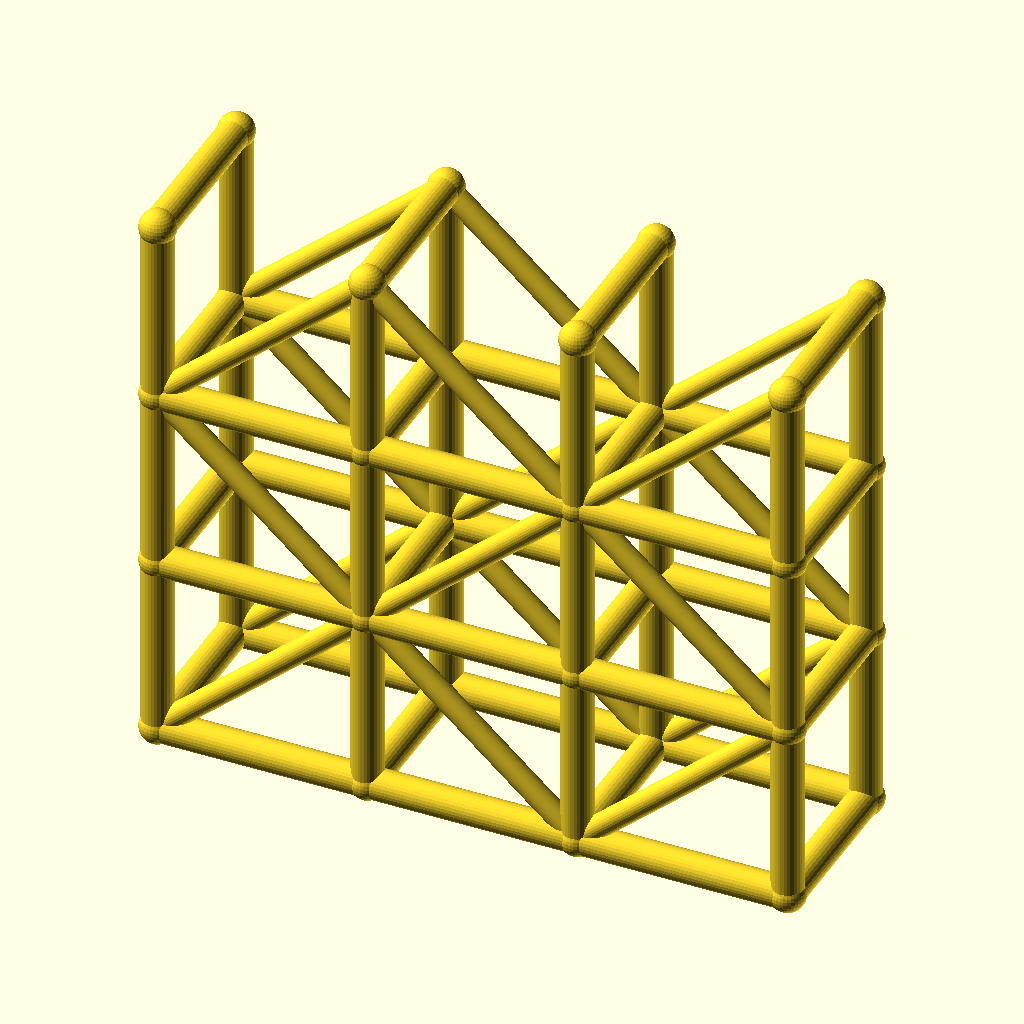
Cell 1: rendered with the file's own defaults.
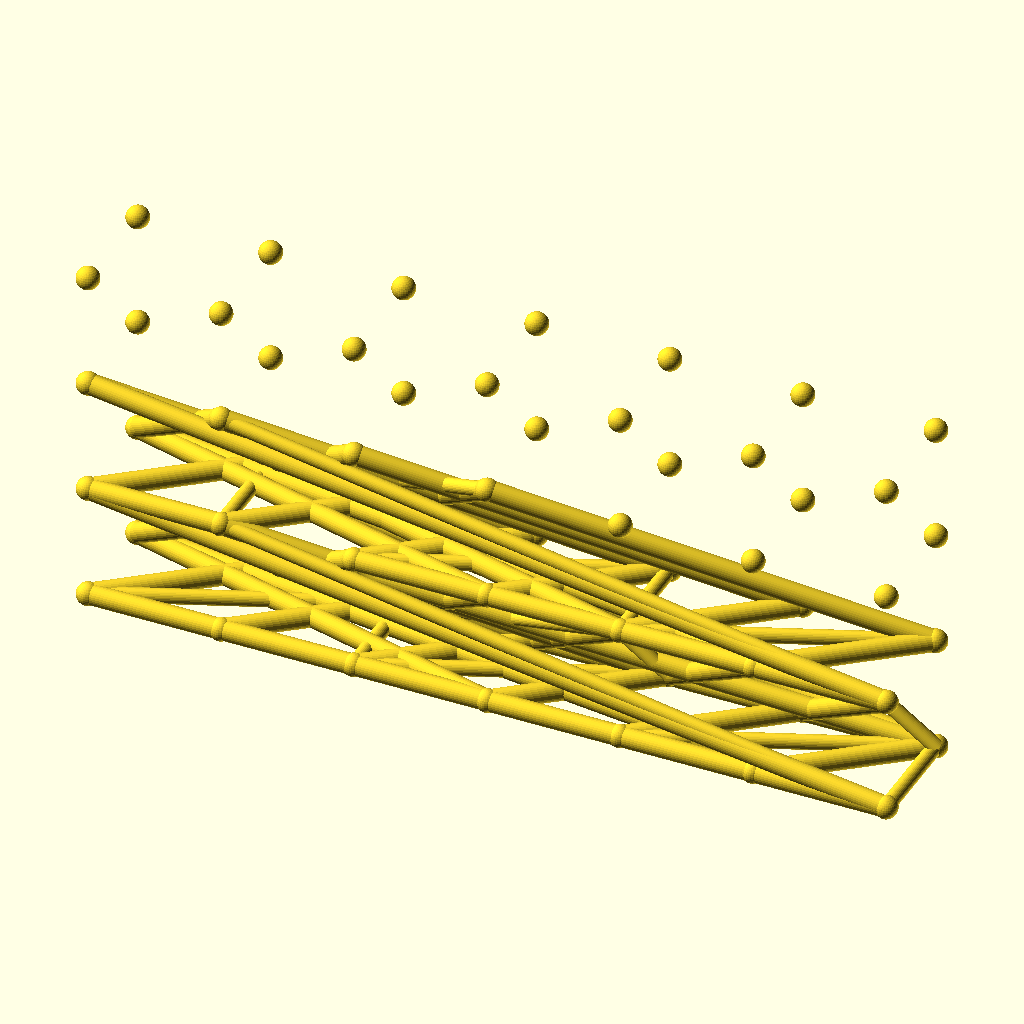
Cell 2: spans = 6 (everything else at default).
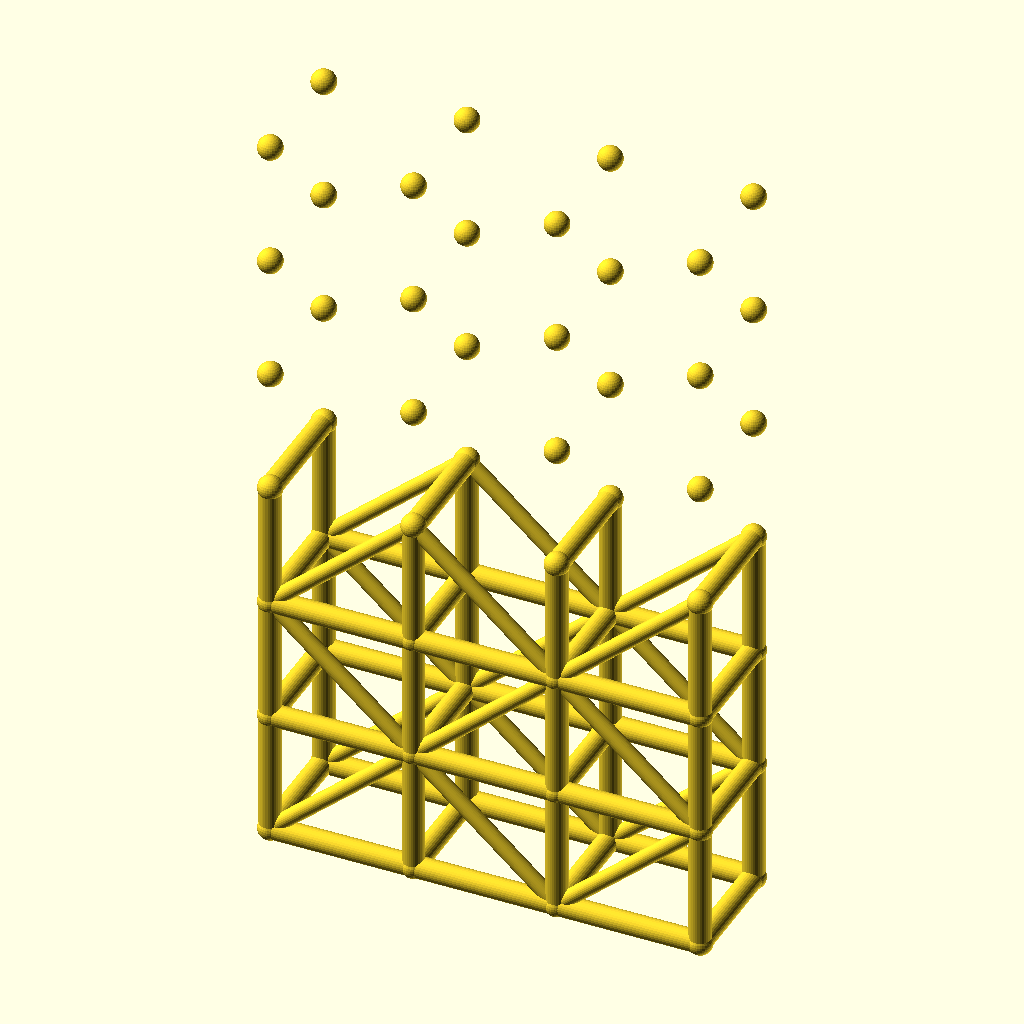
Cell 3: levels = 6 (everything else at default).
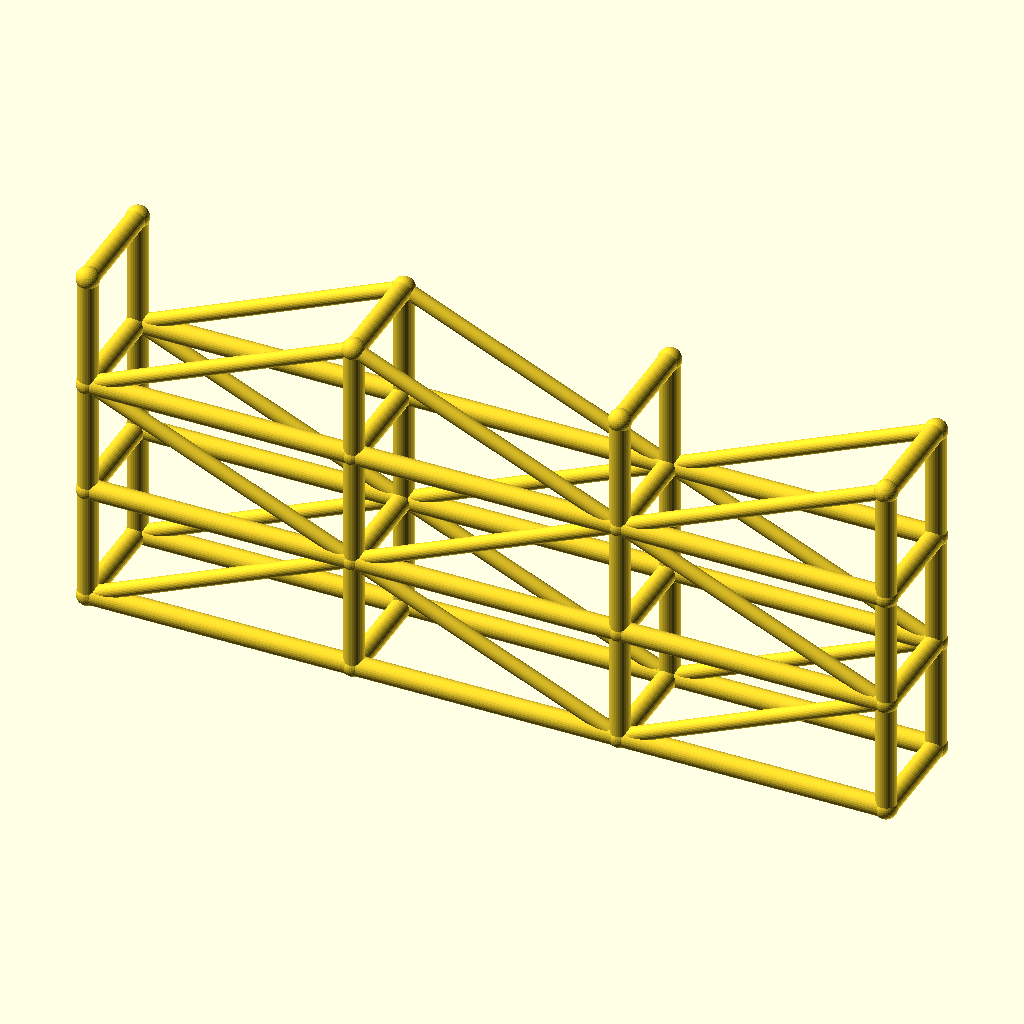
Cell 4 — bay_l set to 80, the other parameters unchanged.
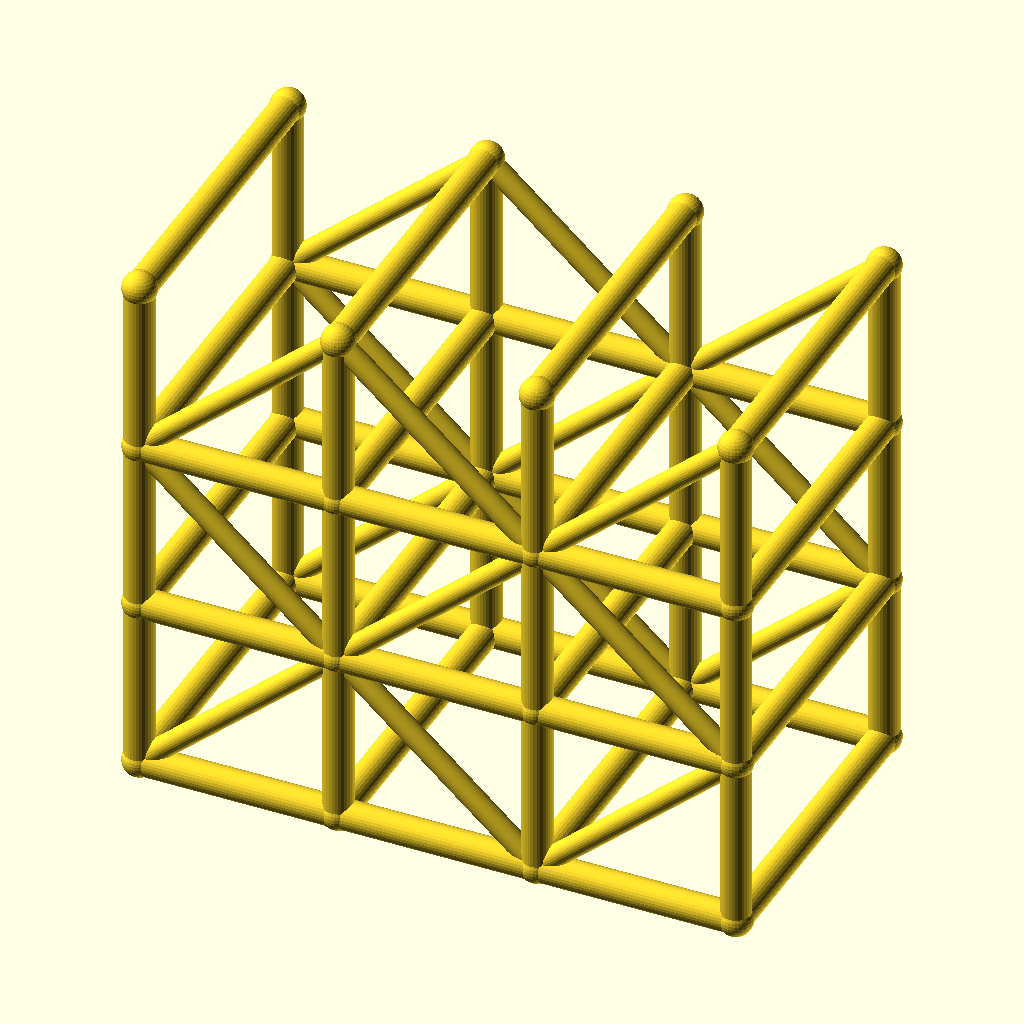
Cell 5: the same model with tower_w = 64.
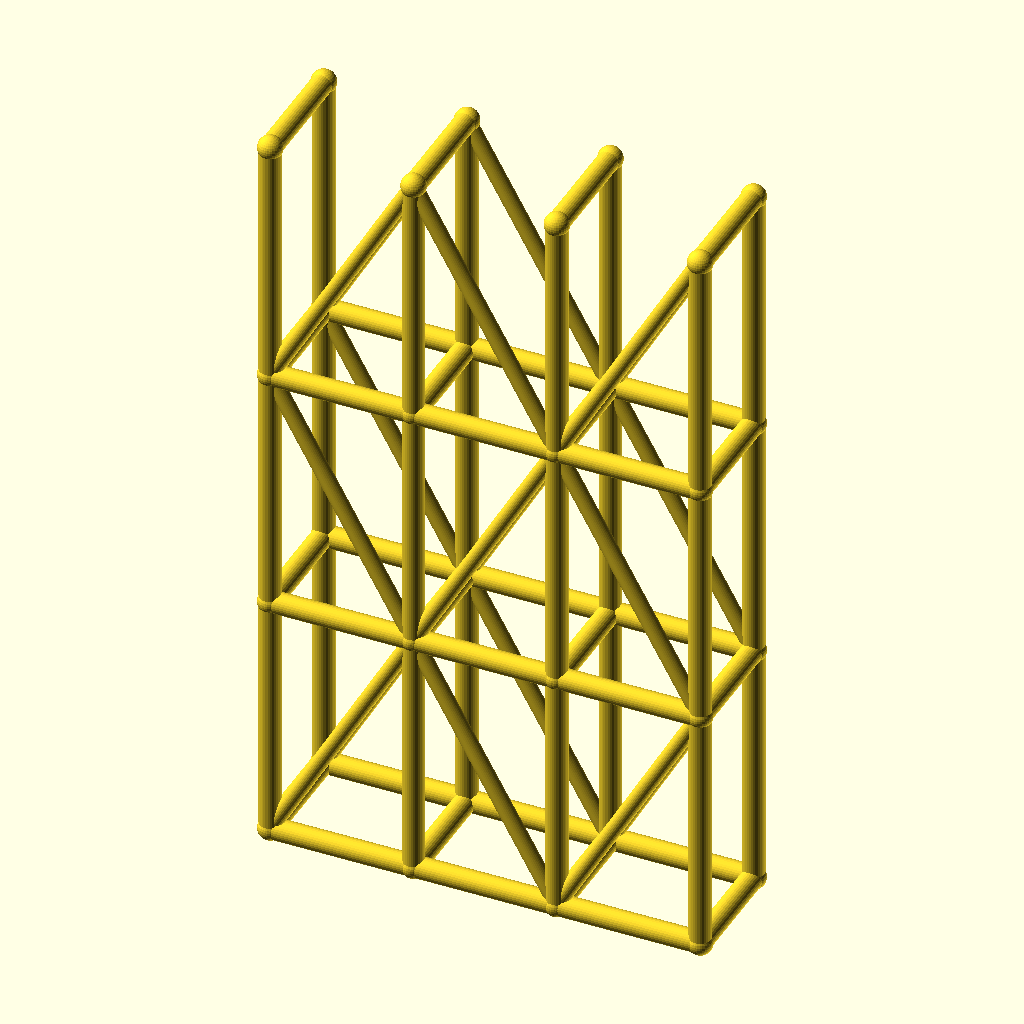
Cell 6 — lift_h set to 70, the other parameters unchanged.
All cells are drawn from the same view direction (rotation 55°, 0°, 25°, orthographic, colour scheme Cornfield), but the view is re-fitted for each cell, so position and scale can differ between cells as well as the parameter.
OpenSCAD source file optional_data/data/wire3/scaffold/scene_0198.scad:
$fn = 32;

// ----------------------------------------------------------------------
// Scaffold tower: 3 spans x 3 lifts
// ----------------------------------------------------------------------

// --- parameters (mm) ---
spans = 3;                // spans along X
levels = 3;               // lift levels
bay_l = 40;               // span length, X
tower_w = 32;             // tower width, Y
lift_h = 35;              // lift height, Z
post_r = 3;               // post and ledger radius
brace_r = 2.2;            // diagonal brace radius
joint_r = 3.4;            // joint ball radius
fit_tol = 0.02;           // declared fit tolerance (prompt contract)
free_tol = 0.2;           // declared free tolerance (prompt contract)

bbox_x = spans * bay_l + 2 * joint_r;  // overall X, joints included
bbox_y = tower_w + 2 * joint_r;  // overall Y, joints included
bbox_z = levels * lift_h + 2 * joint_r;  // overall Z, joints included
post_d = 2 * post_r;  // post stock diameter
brace_d = 2 * brace_r;  // brace stock diameter
tower_l = spans * bay_l;  // tower footprint length
tower_h = levels * lift_h;  // tower height
nodes = [for (lvl = [0 : levels], side = [0, 1], st = [0 : spans]) [st * bay_l, side * tower_w, lvl * lift_h]];

module member(a, b, r) {
  /* round stock from joint a to joint b, ends buried in the joint balls */
  d = b - a;
  length = norm(d);
  translate(a) rotate([0, acos(d[2] / length), atan2(d[1], d[0])])
    cylinder(h = length, r = r);
}

module joint(p, r) {
  /* ball at the joint centre, fatter than every member meeting there */
  translate(p) sphere(r = r);
}

/* members - each call is one graph edge */
member(nodes[0], nodes[8], post_r);
member(nodes[1], nodes[9], post_r);
member(nodes[2], nodes[10], post_r);
member(nodes[3], nodes[11], post_r);
member(nodes[0], nodes[1], post_r);
member(nodes[1], nodes[2], post_r);
member(nodes[2], nodes[3], post_r);
member(nodes[4], nodes[12], post_r);
member(nodes[5], nodes[13], post_r);
member(nodes[6], nodes[14], post_r);
member(nodes[7], nodes[15], post_r);
member(nodes[4], nodes[5], post_r);
member(nodes[5], nodes[6], post_r);
member(nodes[6], nodes[7], post_r);
member(nodes[8], nodes[16], post_r);
member(nodes[9], nodes[17], post_r);
member(nodes[10], nodes[18], post_r);
member(nodes[11], nodes[19], post_r);
member(nodes[8], nodes[9], post_r);
member(nodes[9], nodes[10], post_r);
member(nodes[10], nodes[11], post_r);
member(nodes[12], nodes[20], post_r);
member(nodes[13], nodes[21], post_r);
member(nodes[14], nodes[22], post_r);
member(nodes[15], nodes[23], post_r);
member(nodes[12], nodes[13], post_r);
member(nodes[13], nodes[14], post_r);
member(nodes[14], nodes[15], post_r);
member(nodes[16], nodes[24], post_r);
member(nodes[17], nodes[25], post_r);
member(nodes[18], nodes[26], post_r);
member(nodes[19], nodes[27], post_r);
member(nodes[16], nodes[17], post_r);
member(nodes[17], nodes[18], post_r);
member(nodes[18], nodes[19], post_r);
member(nodes[20], nodes[28], post_r);
member(nodes[21], nodes[29], post_r);
member(nodes[22], nodes[30], post_r);
member(nodes[23], nodes[31], post_r);
member(nodes[20], nodes[21], post_r);
member(nodes[21], nodes[22], post_r);
member(nodes[22], nodes[23], post_r);
member(nodes[0], nodes[4], post_r);
member(nodes[1], nodes[5], post_r);
member(nodes[2], nodes[6], post_r);
member(nodes[3], nodes[7], post_r);
member(nodes[8], nodes[12], post_r);
member(nodes[9], nodes[13], post_r);
member(nodes[10], nodes[14], post_r);
member(nodes[11], nodes[15], post_r);
member(nodes[16], nodes[20], post_r);
member(nodes[17], nodes[21], post_r);
member(nodes[18], nodes[22], post_r);
member(nodes[19], nodes[23], post_r);
member(nodes[24], nodes[28], post_r);
member(nodes[25], nodes[29], post_r);
member(nodes[26], nodes[30], post_r);
member(nodes[27], nodes[31], post_r);
member(nodes[0], nodes[9], brace_r);
member(nodes[9], nodes[2], brace_r);
member(nodes[2], nodes[11], brace_r);
member(nodes[4], nodes[13], brace_r);
member(nodes[13], nodes[6], brace_r);
member(nodes[6], nodes[15], brace_r);
member(nodes[16], nodes[9], brace_r);
member(nodes[9], nodes[18], brace_r);
member(nodes[18], nodes[11], brace_r);
member(nodes[20], nodes[13], brace_r);
member(nodes[13], nodes[22], brace_r);
member(nodes[22], nodes[15], brace_r);
member(nodes[16], nodes[25], brace_r);
member(nodes[25], nodes[18], brace_r);
member(nodes[18], nodes[27], brace_r);
member(nodes[20], nodes[29], brace_r);
member(nodes[29], nodes[22], brace_r);
member(nodes[22], nodes[31], brace_r);

/* joint balls */
for (p = nodes) joint(p, joint_r);
Customizer parameters (derived from the source; name, type, default, range or options):
spans: number, default 3
levels: number, default 3
bay_l: number, default 40
tower_w: number, default 32
lift_h: number, default 35
post_r: number, default 3
brace_r: number, default 2.2
joint_r: number, default 3.4
fit_tol: number, default 0.02
free_tol: number, default 0.2
